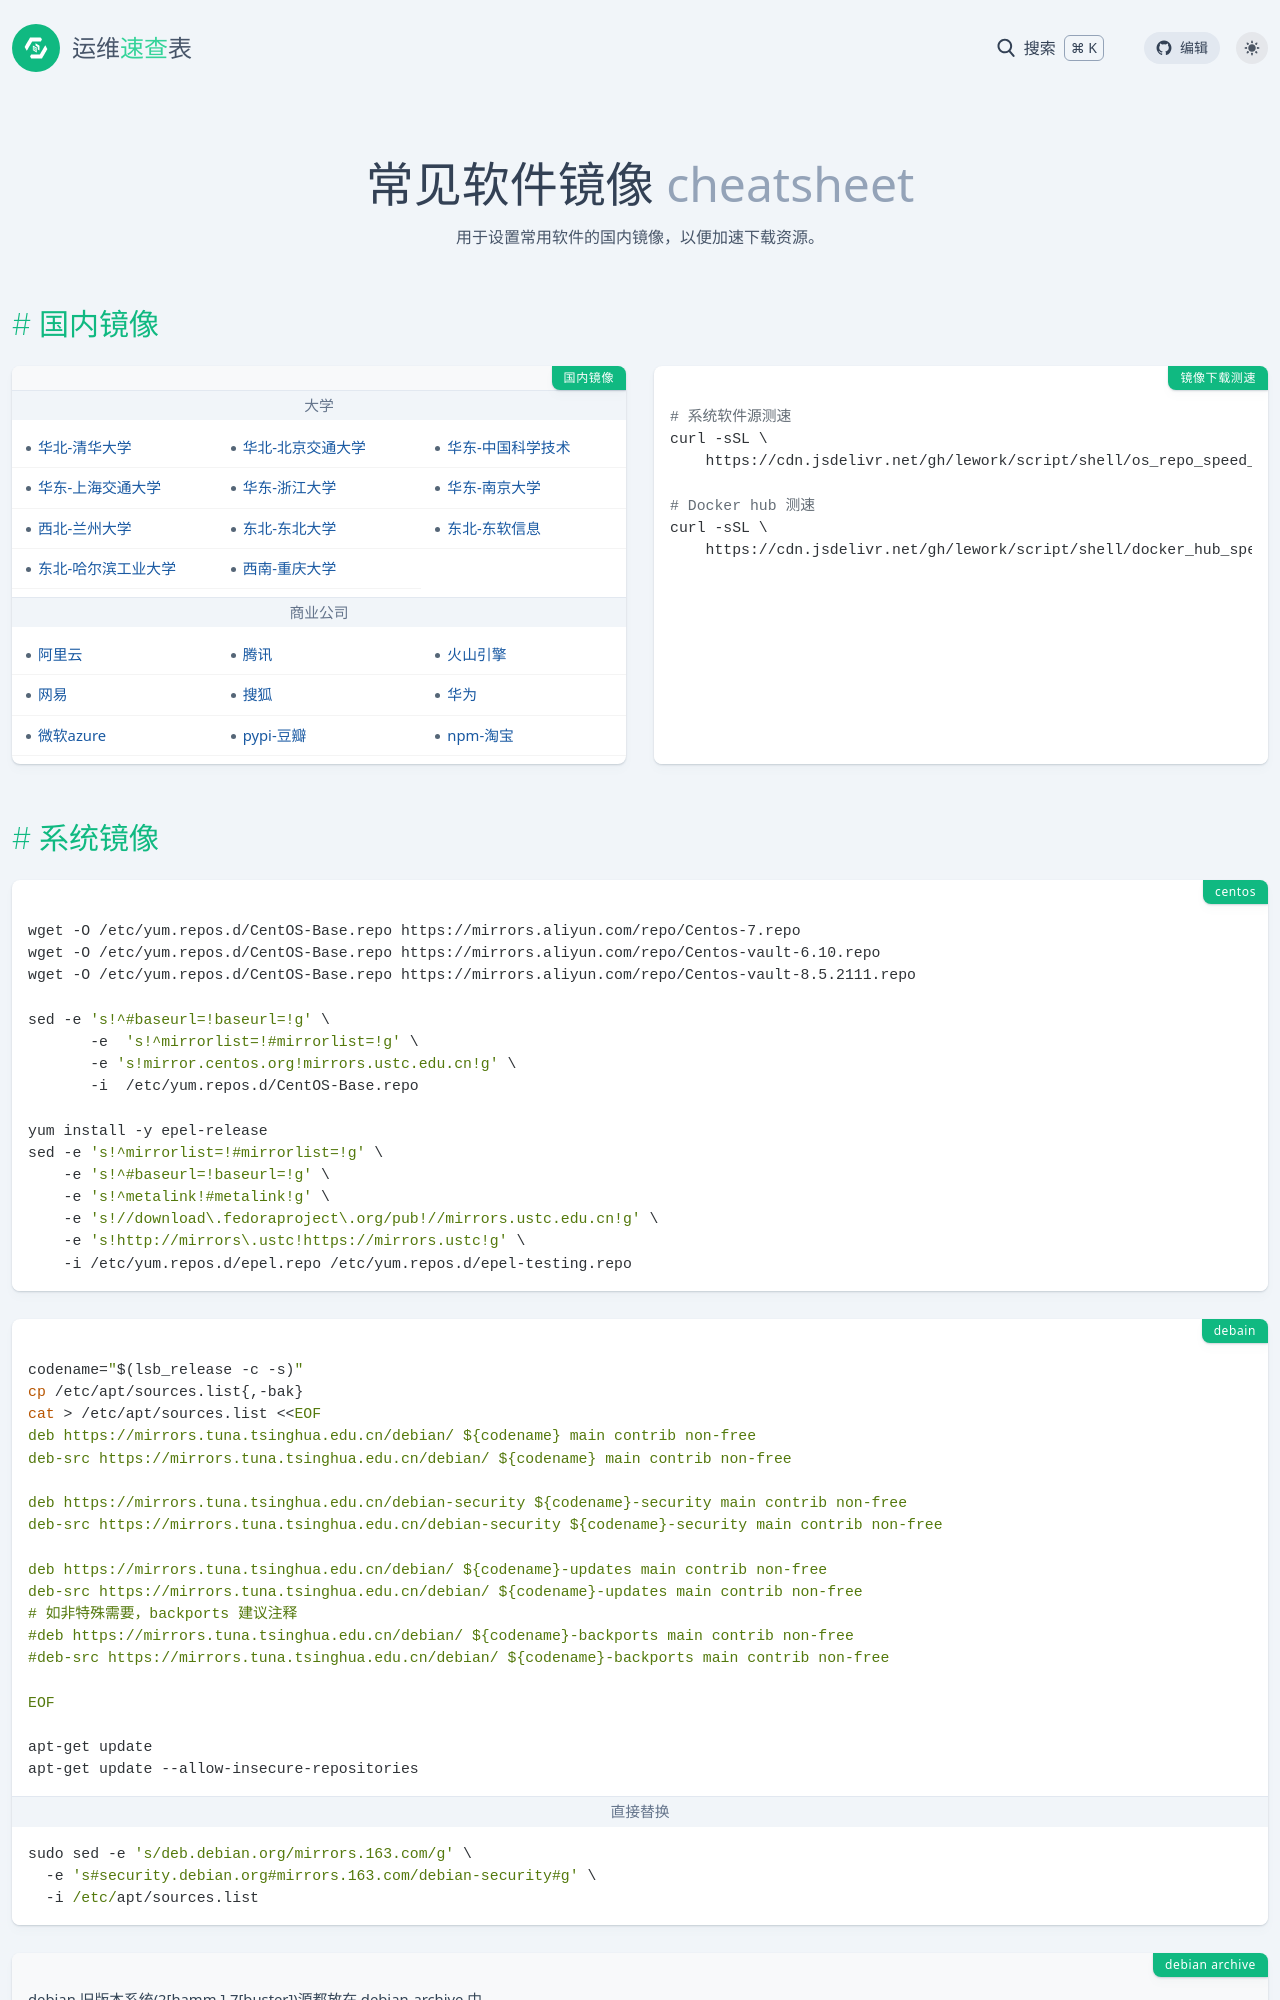

repository: lework/reference · page: mirrors.html · generator: jekyll

---
title: 常见软件镜像
date: 2022-12-04 16:45:04
background: bg-blue-500
tags:
    - software
    - mirrors
categories:
    - 公共服务
intro: 用于设置常用软件的国内镜像，以便加速下载资源。
---



国内镜像  {.cols-2}
--------------------

### 国内镜像
#### 大学
- [华北-清华大学](https://mirror.tuna.tsinghua.edu.cn/)
- [华北-北京交通大学](https://mirror.bjtu.edu.cn/)
- [华东-中国科学技术](http://mirrors.ustc.edu.cn/)
- [华东-上海交通大学](https://mirror.sjtu.edu.cn/)
- [华东-浙江大学](http://mirrors.zju.edu.cn/)
- [华东-南京大学](https://mirrors.nju.edu.cn/)
- [西北-兰州大学](http://mirror.lzu.edu.cn/)
- [东北-东北大学](http://mirror.neu.edu.cn/)
- [东北-东软信息](http://mirrors.neusoft.edu.cn/)
- [东北-哈尔滨工业大学](https://mirrors.hit.edu.cn/)
- [西南-重庆大学](http://mirrors.cqu.edu.cn/)
{.cols-3}

#### 商业公司
- [阿里云](http://mirrors.aliyun.com/)
- [腾讯](https://mirrors.cloud.tencent.com/)
- [火山引擎](https://mirrors.volces.com)
- [网易](http://mirrors.cn99.com/)
- [搜狐](http://mirrors.sohu.com/)
- [华为](https://mirrors.huaweicloud.com/)
- [微软azure](http://mirror.azure.cn/)
- [pypi-豆瓣](http://pypi.doubanio.com/)
- [npm-淘宝](https://npmmirror.com/)
{.cols-3}

### 镜像下载测速
```bash
# 系统软件源测速
curl -sSL \
	https://cdn.jsdelivr.net/gh/lework/script/shell/os_repo_speed_test.sh | bash

# Docker hub 测速
curl -sSL \
	https://cdn.jsdelivr.net/gh/lework/script/shell/docker_hub_speed_test.sh | bash
```


系统镜像
--------------------

### centos {.col-span-3}
```bash
wget -O /etc/yum.repos.d/CentOS-Base.repo https://mirrors.aliyun.com/repo/Centos-7.repo
wget -O /etc/yum.repos.d/CentOS-Base.repo https://mirrors.aliyun.com/repo/Centos-vault-6.10.repo
wget -O /etc/yum.repos.d/CentOS-Base.repo https://mirrors.aliyun.com/repo/Centos-vault-8.5.2111.repo

sed -e 's!^#baseurl=!baseurl=!g' \
       -e  's!^mirrorlist=!#mirrorlist=!g' \
       -e 's!mirror.centos.org!mirrors.ustc.edu.cn!g' \
       -i  /etc/yum.repos.d/CentOS-Base.repo

yum install -y epel-release
sed -e 's!^mirrorlist=!#mirrorlist=!g' \
    -e 's!^#baseurl=!baseurl=!g' \
    -e 's!^metalink!#metalink!g' \
    -e 's!//download\.fedoraproject\.org/pub!//mirrors.ustc.edu.cn!g' \
    -e 's!http://mirrors\.ustc!https://mirrors.ustc!g' \
    -i /etc/yum.repos.d/epel.repo /etc/yum.repos.d/epel-testing.repo
```
